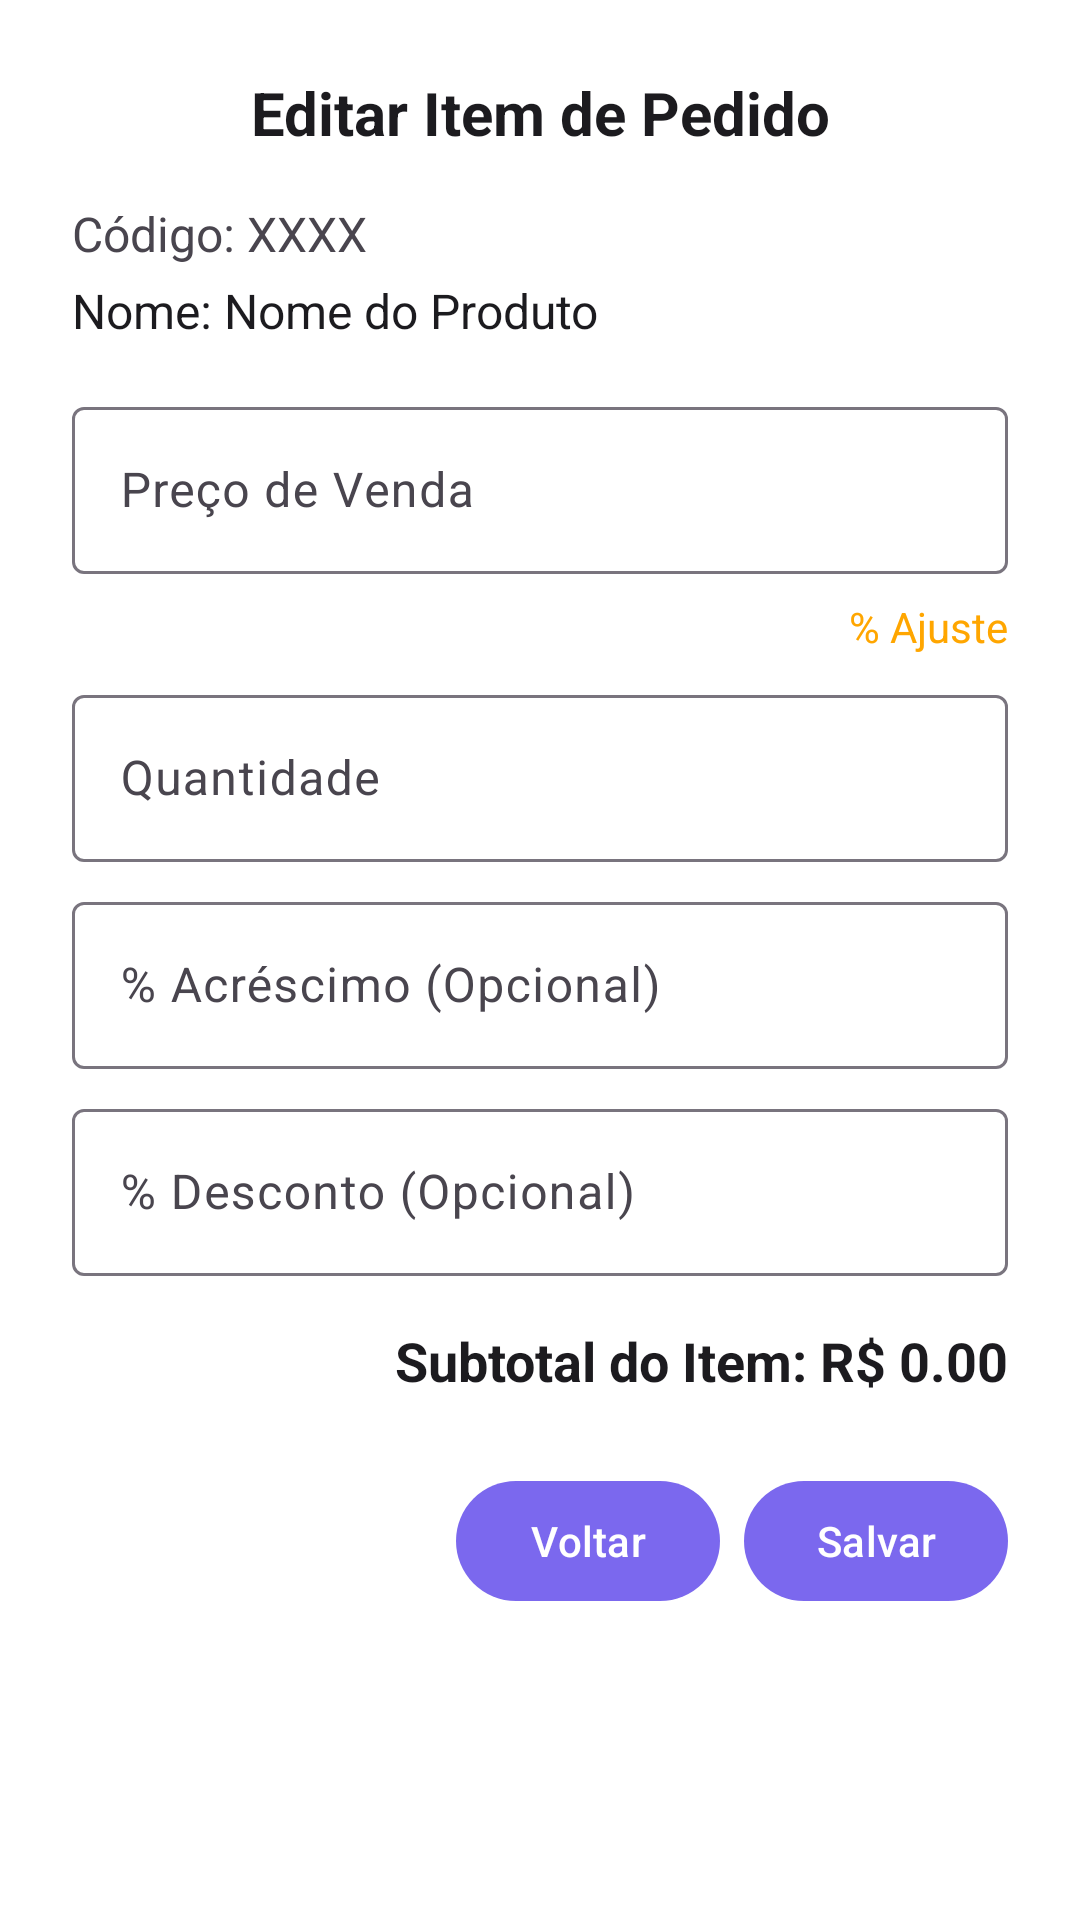

Produce the Android XML layout that renders to this screen, including the resource entries it uses.
<!-- AndroidManifest.xml: application theme Theme.LojaManager -->
<!-- res/layout/dialog_edit_item_pedido.xml -->
<?xml version="1.0" encoding="utf-8"?>
<LinearLayout xmlns:android="http://schemas.android.com/apk/res/android"
    android:layout_width="match_parent"
    android:layout_height="wrap_content"
    android:orientation="vertical"
    android:padding="24dp"
    android:background="?attr/colorSurface">

    <TextView
        android:id="@+id/textViewEditItemTitle"
        android:layout_width="match_parent"
        android:layout_height="wrap_content"
        android:text="Editar Item de Pedido"
        android:textSize="20sp"
        android:textStyle="bold"
        android:textColor="?attr/colorOnSurface"
        android:layout_marginBottom="16dp"
        android:gravity="center_horizontal" />

    <TextView
        android:id="@+id/textViewDialogProdutoCodigo"
        android:layout_width="match_parent"
        android:layout_height="wrap_content"
        android:text="Código: XXXX"
        android:textSize="16sp"
    android:layout_marginBottom="4dp"
    android:textColor="?attr/colorOnSurfaceVariant" />

    <TextView
        android:id="@+id/textViewDialogProdutoNome"
        android:layout_width="match_parent"
        android:layout_height="wrap_content"
        android:text="Nome: Nome do Produto"
        android:textSize="16sp"
        android:layout_marginBottom="16dp"
        android:textColor="?attr/colorOnSurface" />

    <com.google.android.material.textfield.TextInputLayout
        android:layout_width="match_parent"
        android:layout_height="wrap_content"
        android:layout_marginBottom="8dp"
        android:hint="Preço de Venda">

        <com.google.android.material.textfield.TextInputEditText
            android:id="@+id/editTextDialogPrecoVenda"
            android:layout_width="match_parent"
            android:layout_height="wrap_content"
            android:inputType="numberDecimal"
            android:textColor="?attr/colorOnSurface" />
    </com.google.android.material.textfield.TextInputLayout>

    <TextView
        android:id="@+id/textViewPorcentagemAjuste"
        android:layout_width="match_parent"
        android:layout_height="wrap_content"
        android:layout_marginBottom="8dp"
        android:gravity="end"
        android:text="% Ajuste"
        android:textColor="?attr/colorAccent"
        android:textSize="14sp" />

    <com.google.android.material.textfield.TextInputLayout
        android:layout_width="match_parent"
        android:layout_height="wrap_content"
        android:layout_marginBottom="8dp"
        android:hint="Quantidade">

        <com.google.android.material.textfield.TextInputEditText
            android:id="@+id/editTextDialogQuantidade"
            android:layout_width="match_parent"
            android:layout_height="wrap_content"
            android:inputType="number"
            android:textColor="?attr/colorOnSurface" />
    </com.google.android.material.textfield.TextInputLayout>

    <com.google.android.material.textfield.TextInputLayout
        android:layout_width="match_parent"
        android:layout_height="wrap_content"
        android:layout_marginBottom="8dp"
        android:hint="% Acréscimo (Opcional)">

        <com.google.android.material.textfield.TextInputEditText
            android:id="@+id/editTextDialogAcrescimo"
            android:layout_width="match_parent"
            android:layout_height="wrap_content"
            android:inputType="numberDecimal"
            android:textColor="?attr/colorOnSurface" />
    </com.google.android.material.textfield.TextInputLayout>

    <com.google.android.material.textfield.TextInputLayout
        android:layout_width="match_parent"
        android:layout_height="wrap_content"
        android:layout_marginBottom="16dp"
        android:hint="% Desconto (Opcional)">

        <com.google.android.material.textfield.TextInputEditText
            android:id="@+id/editTextDialogDesconto"
            android:layout_width="match_parent"
            android:layout_height="wrap_content"
            android:inputType="numberDecimal"
            android:textColor="?attr/colorOnSurface" />
    </com.google.android.material.textfield.TextInputLayout>

    <TextView
        android:id="@+id/textViewDialogSubtotal"
        android:layout_width="match_parent"
        android:layout_height="wrap_content"
        android:text="Subtotal do Item: R$ 0.00"
        android:textSize="18sp"
        android:textStyle="bold"
        android:textColor="?attr/colorOnSurface"
        android:layout_marginBottom="24dp"
        android:gravity="end" />

    <LinearLayout
        android:layout_width="match_parent"
        android:layout_height="wrap_content"
        android:orientation="horizontal"
        android:gravity="end">

        <com.google.android.material.button.MaterialButton
            android:id="@+id/buttonDialogVoltar"
            android:layout_width="wrap_content"
            android:layout_height="wrap_content"
            android:text="Voltar"
            android:layout_marginEnd="8dp"
            android:textColor="?attr/colorOnPrimary" />

        <com.google.android.material.button.MaterialButton
            android:id="@+id/buttonDialogSalvar"
            android:layout_width="wrap_content"
            android:layout_height="wrap_content"
            android:text="Salvar"
            android:textColor="?attr/colorOnPrimary" />
    </LinearLayout>

</LinearLayout>
<!-- resources referenced by this layout -->
<resources>
  <style name="Theme.LojaManager" parent="Base.Theme.LojaManager" />
  <style name="Base.Theme.LojaManager" parent="Theme.Material3.DayNight.NoActionBar">
          <item name="colorPrimary">@color/md_theme_primary</item>
          <item name="colorOnPrimary">@color/md_theme_onPrimary</item>
          <item name="colorPrimaryContainer">@color/md_theme_primaryContainer</item>
          <item name="colorOnPrimaryContainer">@color/md_theme_onPrimaryContainer</item>
  
          <item name="colorSecondary">@color/md_theme_secondary</item>
          <item name="colorOnSecondary">@color/md_theme_onSecondary</item>
          <item name="colorSecondaryContainer">@color/md_theme_secondaryContainer</item>
          <item name="colorOnSecondaryContainer">@color/md_theme_onSecondaryContainer</item>
  
          <item name="colorTertiary">@color/md_theme_tertiary</item>
          <item name="colorOnTertiary">@color/md_theme_onTertiary</item>
          <item name="colorTertiaryContainer">@color/md_theme_tertiaryContainer</item>
          <item name="colorOnTertiaryContainer">@color/md_theme_onTertiaryContainer</item>
  
          <item name="colorError">@color/md_theme_error</item>
          <item name="colorOnError">@color/md_theme_onError</item>
          <item name="colorErrorContainer">@color/md_theme_errorContainer</item>
          <item name="colorOnErrorContainer">@color/md_theme_onErrorContainer</item>
  
          <item name="android:colorBackground">@color/md_theme_background</item>
          <item name="colorOnBackground">@color/md_theme_onBackground</item>
          <item name="colorSurface">@color/md_theme_surface</item>
          <item name="colorOnSurface">@color/md_theme_onSurface</item>
          <item name="colorSurfaceVariant">@color/md_theme_surfaceVariant</item>
          <item name="colorOnSurfaceVariant">@color/md_theme_onSurfaceVariant</item>
  
          <item name="android:statusBarColor">?attr/colorPrimary</item>
      </style>
  <color name="md_theme_primary">#7B68EE</color>
  <color name="md_theme_onPrimary">#FFFFFF</color>
  <color name="md_theme_primaryContainer">#E0CCFF</color>
  <color name="md_theme_onPrimaryContainer">#22005D</color>
  <color name="md_theme_secondary">#FFA600</color>
  <color name="md_theme_onSecondary">#212121</color>
  <color name="md_theme_secondaryContainer">#FFDE91</color>
  <color name="md_theme_onSecondaryContainer">#2C1900</color>
  <color name="md_theme_tertiary">#66BB6A</color>
  <color name="md_theme_onTertiary">#212121</color>
  <color name="md_theme_tertiaryContainer">#C8E6C9</color>
  <color name="md_theme_onTertiaryContainer">#002107</color>
  <color name="md_theme_error">#B00020</color>
  <color name="md_theme_onError">#FFFFFF</color>
  <color name="md_theme_errorContainer">#F8D7DA</color>
  <color name="md_theme_onErrorContainer">#2C0001</color>
  <color name="md_theme_background">#F8F8FF</color>
  <color name="md_theme_onBackground">#1C1B1F</color>
  <color name="md_theme_surface">#FFFFFF</color>
  <color name="md_theme_onSurface">#1C1B1F</color>
  <color name="md_theme_surfaceVariant">#E7E0EC</color>
  <color name="md_theme_onSurfaceVariant">#49454E</color>
</resources>
